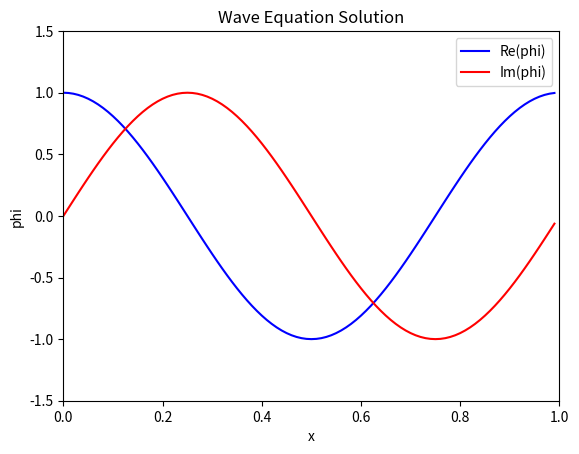

Python code for this plot:
import numpy as np
import matplotlib.pyplot as plt
from matplotlib.animation import FuncAnimation

# Parameters
T = 1
nx = 100  # Number of spatial points
nt = 100  # Number of time steps
dx = 1.0 / nx
dt = T / nt

# Spatial and temporal grids
x = np.linspace(0, 1, nx, endpoint=False)  # Spatial grid
t = np.linspace(0, T, nt)  # Temporal grid
phi = np.zeros((nx, nt), dtype=complex)
pi = np.zeros((nx, nt), dtype=complex)

# Initial conditions
def initial(x):
    phi0 = np.exp(1j * 2 * np.pi * x)  # Initial condition for phi
    pi0 = np.exp(1j * 2 * np.pi * x)  # Initial condition for pi
    return phi0, pi0

phi[:, 0], pi[:, 0] = initial(x)

# Laplacian with periodic boundary conditions
def laplacian(phi, dx, index):
    left = (index - 1) % nx
    right = (index + 1) % nx
    return (phi[right] - 2 * phi[index] + phi[left]) / dx**2

# RK4 solver
def solverk4(phi, pi, dt):
    for n in range(nt - 1):
        for i in range(nx):
            # Compute intermediate steps for phi and pi
            k1_phi = -dt * pi[i, n]
            k1_pi = dt * laplacian(phi[:, n], dx, i)
            
            k2_phi = -dt * (pi[i, n] + 0.5 * k1_pi)
            k2_pi = dt * laplacian(phi[:, n] + 0.5 * k1_phi, dx, i)
            
            k3_phi = -dt * (pi[i, n] + 0.5 * k2_pi)
            k3_pi = dt * laplacian(phi[:, n] + 0.5 * k2_phi, dx, i)
            
            k4_phi = -dt * (pi[i, n] + k3_pi)
            k4_pi = dt * laplacian(phi[:, n] + k3_phi, dx, i)
            
            # Update phi and pi
            phi[i, n + 1] = phi[i, n] + (k1_phi + 2 * k2_phi + 2 * k3_phi + k4_phi) / 6
            pi[i, n + 1] = pi[i, n] + (k1_pi + 2 * k2_pi + 2 * k3_pi + k4_pi) / 6
    return phi, pi

phi, pi = solverk4(phi, pi, dt)

# Visualization
fig, ax = plt.subplots()
line_real, = ax.plot(x, np.real(phi[:, 0]), color="blue", label="Re(phi)")
line_imag, = ax.plot(x, np.imag(phi[:, 0]), color="red", label="Im(phi)")
ax.set_xlim(0, 1)
ax.set_ylim(-1.5, 1.5)
ax.set_xlabel("x")
ax.set_ylabel("phi")
ax.set_title("Wave Equation Solution")
ax.legend()

# Animation function
def update(frame):
    line_real.set_ydata(np.real(phi[:, frame]))
    line_imag.set_ydata(np.imag(phi[:, frame]))
    return line_real, line_imag

ani = FuncAnimation(fig, update, frames=nt, interval=50)
plt.show()
